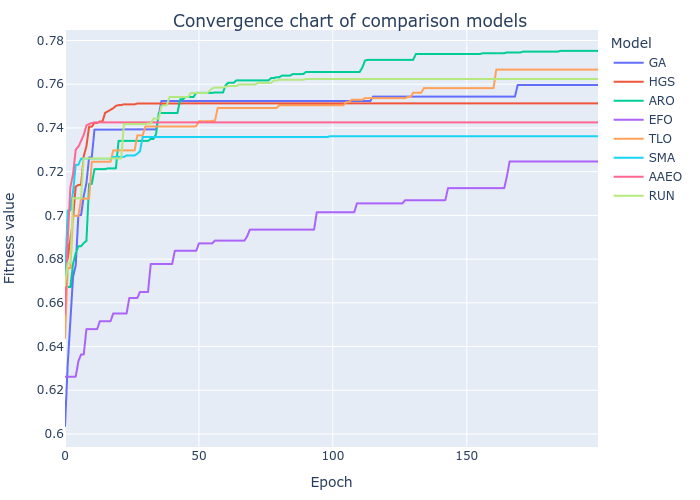

Values plotted in this chart, from the file beside it:
GA, HGS, ARO, EFO, TLO, SMA, AAEO, RUN
0.6036, 0.6753, 0.6672, 0.6262, 0.6439, 0.6703, 0.6551, 0.6678
0.6317, 0.6803, 0.6672, 0.6262, 0.6759, 0.7023, 0.6889, 0.6782
0.6515, 0.6891, 0.6672, 0.6262, 0.6759, 0.7023, 0.7129, 0.6782
0.6719, 0.6986, 0.6779, 0.6262, 0.6998, 0.7107, 0.7188, 0.7079
0.6771, 0.7131, 0.6826, 0.6262, 0.6998, 0.7231, 0.7301, 0.7079
0.7001, 0.714, 0.6859, 0.6333, 0.6998, 0.7231, 0.7315, 0.7079
0.7001, 0.714, 0.6859, 0.6364, 0.7076, 0.726, 0.734, 0.7079
0.7089, 0.7271, 0.6873, 0.6364, 0.7076, 0.726, 0.7369, 0.7261
0.7148, 0.7316, 0.6883, 0.648, 0.7076, 0.726, 0.7411, 0.7261
0.7265, 0.7406, 0.7143, 0.648, 0.7076, 0.726, 0.7418, 0.7261
0.7265, 0.7406, 0.7143, 0.648, 0.7246, 0.726, 0.7422, 0.7261
0.7392, 0.7423, 0.7212, 0.648, 0.7246, 0.726, 0.7425, 0.7261
0.7392, 0.7423, 0.7212, 0.648, 0.7246, 0.726, 0.7425, 0.7261
0.7392, 0.743, 0.7212, 0.6516, 0.7246, 0.726, 0.7425, 0.7261
0.7392, 0.743, 0.7212, 0.6516, 0.7246, 0.726, 0.7425, 0.7261
0.7392, 0.7469, 0.7212, 0.6516, 0.7246, 0.726, 0.7425, 0.7261
0.7392, 0.7476, 0.7215, 0.6516, 0.7246, 0.726, 0.7425, 0.7261
0.7392, 0.7483, 0.7215, 0.6516, 0.7246, 0.726, 0.7425, 0.7261
0.7392, 0.749, 0.7215, 0.6551, 0.7297, 0.7268, 0.7425, 0.7261
0.7392, 0.7501, 0.7215, 0.6551, 0.7297, 0.7268, 0.7425, 0.7261
0.7392, 0.7505, 0.7341, 0.6551, 0.7297, 0.7268, 0.7425, 0.7261
0.7392, 0.7505, 0.7341, 0.6551, 0.7297, 0.7268, 0.7425, 0.7261
0.7394, 0.7508, 0.7341, 0.6551, 0.7297, 0.7268, 0.7425, 0.7418
0.7394, 0.7508, 0.7341, 0.6551, 0.7297, 0.7274, 0.7425, 0.7418
0.7394, 0.7508, 0.7341, 0.6622, 0.7297, 0.7274, 0.7425, 0.7418
0.7394, 0.7508, 0.7341, 0.6622, 0.7297, 0.7274, 0.7425, 0.7418
0.7394, 0.7508, 0.7341, 0.6622, 0.7297, 0.7274, 0.7425, 0.7418
0.7394, 0.7512, 0.7341, 0.6622, 0.7366, 0.7282, 0.7425, 0.7418
0.7394, 0.7512, 0.7341, 0.6649, 0.7366, 0.7293, 0.7425, 0.7418
0.7394, 0.7512, 0.7341, 0.6649, 0.7366, 0.7359, 0.7425, 0.7418
0.7394, 0.7512, 0.7341, 0.6649, 0.7406, 0.7359, 0.7425, 0.7418
0.7394, 0.7512, 0.7341, 0.6649, 0.7406, 0.7359, 0.7425, 0.742
0.7394, 0.7512, 0.735, 0.6777, 0.7406, 0.7359, 0.7425, 0.742
0.7394, 0.7512, 0.735, 0.6777, 0.7406, 0.7359, 0.7425, 0.7442
0.7394, 0.7512, 0.7371, 0.6777, 0.7406, 0.7359, 0.7425, 0.7442
0.7456, 0.7512, 0.7468, 0.6777, 0.7406, 0.7359, 0.7425, 0.7442
0.7523, 0.7512, 0.7468, 0.6777, 0.7406, 0.7359, 0.7425, 0.75
0.7523, 0.7512, 0.7468, 0.6777, 0.7406, 0.7359, 0.7425, 0.7504
0.7523, 0.7512, 0.7468, 0.6777, 0.7406, 0.7359, 0.7425, 0.7504
0.7523, 0.7512, 0.7468, 0.6777, 0.7406, 0.7359, 0.7425, 0.7542
0.7523, 0.7512, 0.7468, 0.6777, 0.7406, 0.7359, 0.7425, 0.7542
0.7523, 0.7512, 0.7468, 0.6838, 0.7406, 0.7359, 0.7425, 0.7542
0.7523, 0.7512, 0.7468, 0.6838, 0.7406, 0.7359, 0.7425, 0.7542
0.7523, 0.7512, 0.7531, 0.6838, 0.7406, 0.7359, 0.7425, 0.7542
0.7523, 0.7512, 0.7531, 0.6838, 0.7406, 0.7359, 0.7425, 0.7542
0.7523, 0.7512, 0.7542, 0.6838, 0.7406, 0.7359, 0.7425, 0.7542
0.7523, 0.7512, 0.7542, 0.6838, 0.7406, 0.7359, 0.7425, 0.7542
0.7523, 0.7512, 0.7542, 0.6838, 0.7406, 0.7359, 0.7425, 0.756
0.7523, 0.7512, 0.7542, 0.6838, 0.7406, 0.7359, 0.7425, 0.756
0.7523, 0.7512, 0.756, 0.6838, 0.7408, 0.7359, 0.7425, 0.756
0.7523, 0.7512, 0.756, 0.6872, 0.7431, 0.7359, 0.7425, 0.756
0.7523, 0.7512, 0.756, 0.6872, 0.7431, 0.7359, 0.7425, 0.756
0.7523, 0.7512, 0.756, 0.6872, 0.7431, 0.7359, 0.7425, 0.756
0.7523, 0.7512, 0.756, 0.6872, 0.7431, 0.7359, 0.7425, 0.756
0.7523, 0.7512, 0.756, 0.6872, 0.7431, 0.7359, 0.7425, 0.757
0.7523, 0.7512, 0.756, 0.6872, 0.7433, 0.7359, 0.7425, 0.7581
0.7523, 0.7512, 0.7562, 0.6885, 0.7433, 0.7359, 0.7425, 0.7585
0.7523, 0.7512, 0.7562, 0.6885, 0.7491, 0.7359, 0.7425, 0.7585
0.7523, 0.7512, 0.7562, 0.6885, 0.7491, 0.7359, 0.7425, 0.7585
0.7523, 0.7512, 0.7562, 0.6885, 0.7491, 0.7359, 0.7425, 0.7585
... 140 more rows
